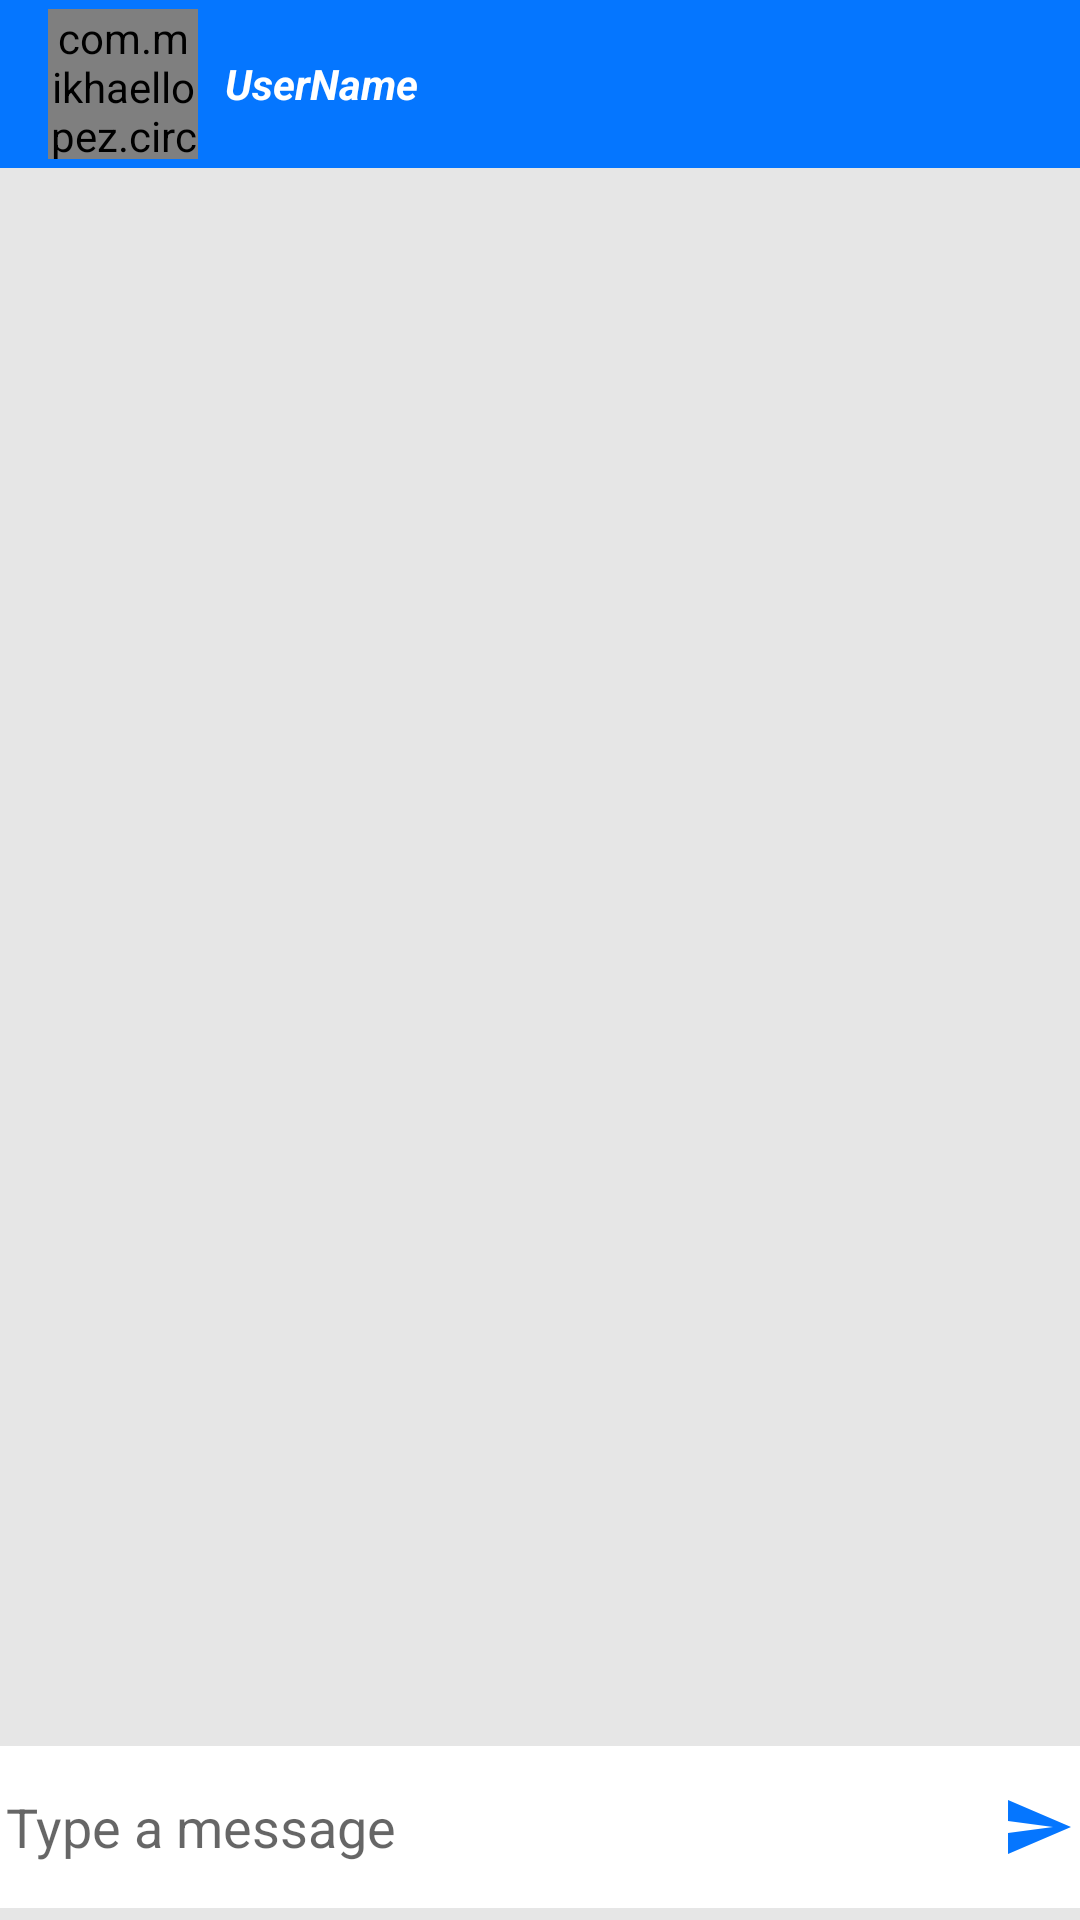

Write the Android layout XML for this screen, with the resource values it uses.
<!-- AndroidManifest.xml: application theme AppTheme -->
<!-- res/layout/activity_message.xml -->
<?xml version="1.0" encoding="utf-8"?>
<androidx.constraintlayout.widget.ConstraintLayout xmlns:android="http://schemas.android.com/apk/res/android"
    xmlns:app="http://schemas.android.com/apk/res-auto"
    xmlns:tools="http://schemas.android.com/tools"
    android:layout_width="match_parent"
    android:layout_height="match_parent"
    android:background="#e6e6e6"
    tools:context=".MessageActivity">
    <com.google.android.material.appbar.AppBarLayout
        android:layout_width="match_parent"
        android:layout_height="wrap_content"
        tools:ignore="MissingConstraints">

        <androidx.appcompat.widget.Toolbar
            android:id="@+id/toolbar"
            android:layout_width="match_parent"
            android:layout_height="wrap_content"
            android:background="@color/background"
            tools:ignore="InvalidId">

            <com.mikhaellopez.circularimageview.CircularImageView
                android:id="@+id/profile_image"
                android:layout_width="50dp"
                android:layout_height="50dp"
                app:civ_border_color="@color/transparent"
                />
            <TextView
                android:id="@+id/username"
                android:hint="UserName"
                android:textColorHint="@color/white"
                android:layout_width="wrap_content"
                android:layout_height="wrap_content"
                android:layout_marginStart="25dp"
                android:layout_marginLeft="25dp"
                android:textColor="@color/white"
                android:textStyle="italic|bold"
                />
        </androidx.appcompat.widget.Toolbar>

    </com.google.android.material.appbar.AppBarLayout>

    <androidx.recyclerview.widget.RecyclerView
        android:layout_width="match_parent"
        android:layout_height="match_parent"
        android:id="@+id/recyclerview_messages_MessageActivity"
        android:layout_marginTop="55dp"
        android:layout_marginBottom="60dp"
        />

    <RelativeLayout
        android:id="@+id/sendMessage_layout"
        android:layout_width="match_parent"
        android:layout_height="wrap_content"
        android:layout_marginBottom="4dp"
        android:background="#fff"
        android:padding="2dp"
        app:layout_constraintBottom_toBottomOf="parent"
        app:layout_constraintEnd_toEndOf="parent"
        app:layout_constraintStart_toStartOf="parent"
        tools:ignore="MissingConstraints">

        <EditText
            android:id="@+id/text_send"
            android:layout_width="match_parent"
            android:layout_height="wrap_content"
            android:layout_centerVertical="true"
            android:background="@android:color/transparent"
            android:hint="Type a message" />

        <ImageButton
            android:id="@+id/btn_send"
            android:layout_width="wrap_content"
            android:layout_height="50dp"
            android:layout_alignParentEnd="true"
            android:background="@android:color/transparent"
            android:src="@drawable/ic_send" />
        <ImageButton
            android:id="@+id/btn_img"
            android:layout_width="wrap_content"
            android:layout_height="50dp"
            android:layout_alignParentEnd="true"
            android:layout_marginEnd="50dp"
            android:background="@android:color/transparent"
            android:src="@drawable/ic_camera" />


    </RelativeLayout>

</androidx.constraintlayout.widget.ConstraintLayout>
<!-- resources referenced by this layout -->
<resources>
  <color name="background">#0576FF</color>
  <color name="transparent">#00000000</color>
  <color name="white">#ffffff</color>
  <!-- drawable ic_send (drawable) -->
  <vector android:height="24dp" android:tint="#0576FF"
      android:viewportHeight="24" android:viewportWidth="24"
      android:width="24dp" xmlns:android="http://schemas.android.com/apk/res/android">
      <path android:fillColor="@android:color/white" android:pathData="M2.01,21L23,12 2.01,3 2,10l15,2 -15,2z"/>
  </vector>
  <style name="AppTheme" parent="Theme.AppCompat.Light.NoActionBar">
          
          <item name="colorPrimary">@color/colorPrimary</item>
          <item name="colorPrimaryDark">@color/colorPrimaryDark</item>
          <item name="colorAccent">@color/colorAccent</item>
      </style>
  <color name="colorPrimary">#6200EE</color>
  <color name="colorPrimaryDark">#0576FF</color>
  <color name="colorAccent">#03DAC5</color>
</resources>
